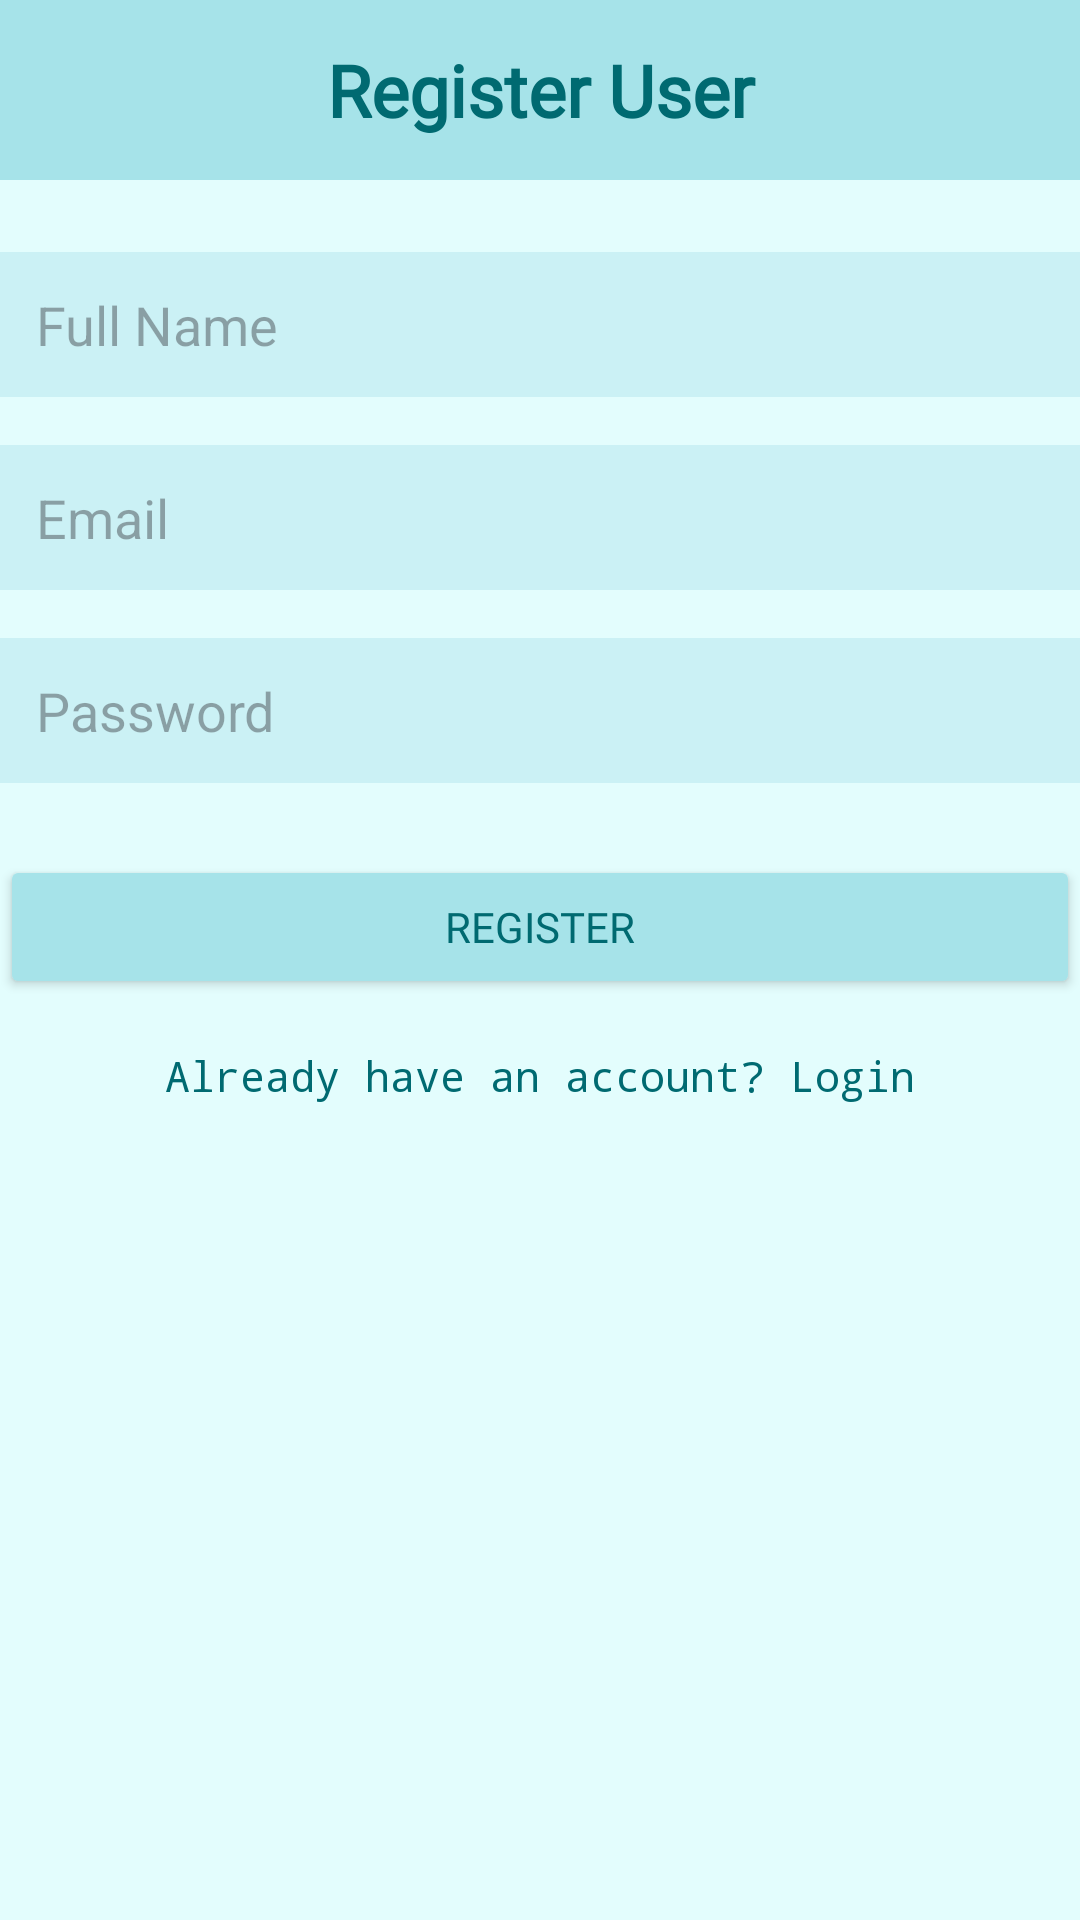

Android layout source for this screen:
<!-- AndroidManifest.xml: application theme Theme.PersonalTaskManagerApp -->
<!-- res/layout/activity_register.xml -->
<?xml version="1.0" encoding="utf-8"?>
<androidx.constraintlayout.widget.ConstraintLayout xmlns:android="http://schemas.android.com/apk/res/android"
    xmlns:tools="http://schemas.android.com/tools"
    android:id="@+id/register_root"
    android:layout_width="match_parent"
    android:layout_height="match_parent"
    android:background="@color/blue_1">

    <LinearLayout
        android:layout_width="match_parent"
        android:layout_height="wrap_content"
        android:orientation="vertical"
        android:gravity="center_horizontal"
        tools:ignore="MissingConstraints">
        <TextView
            android:layout_width="match_parent"
            android:layout_height="60dp"
            android:text="Register User"
            android:fontFamily="@font/castoro_titling"
            android:background="@color/blue_3"
            android:textStyle="bold"
            android:gravity="center"
            android:textSize="24sp"
            android:textColor="@color/blue_5"
            android:layout_marginBottom="24dp"
            />

        <EditText
            android:id="@+id/input_name"
            android:layout_width="match_parent"
            android:layout_height="wrap_content"
            android:padding="12dp"
            android:background="@color/blue_2"
            android:textColor="@color/blue_5"
            android:inputType="textPersonName"
            android:hint="Full Name"
            />

        <EditText
            android:id="@+id/input_email"
            android:layout_width="match_parent"
            android:layout_height="wrap_content"
            android:layout_marginTop="16dp"
            android:padding="12dp"
            android:background="@color/blue_2"
            android:textColor="@color/blue_5"
            android:inputType="textEmailAddress"
            android:hint="Email"
            />

        <EditText
            android:id="@+id/input_password"
            android:layout_width="match_parent"
            android:layout_height="wrap_content"
            android:layout_marginTop="16dp"
            android:padding="12dp"
            android:background="@color/blue_2"
            android:textColor="@color/blue_5"
            android:inputType="textPassword"
            android:hint="Password"
            />

        <Button
            android:id="@+id/btn_register"
            android:layout_width="match_parent"
            android:layout_height="wrap_content"
            android:text="Register"
            android:fontFamily="@font/castoro_titling"
            android:padding="12dp"
            android:layout_marginTop="24dp"
            android:textColor="@color/blue_5"
            android:backgroundTint="@color/blue_3"
            />
        <TextView
            android:id="@+id/link_to_login"
            android:layout_width="wrap_content"
            android:layout_height="wrap_content"
            android:fontFamily="monospace"
            android:layout_marginTop="16dp"
            android:text="Already have an account? Login"
            android:textColor="@color/blue_5" />
    </LinearLayout>
</androidx.constraintlayout.widget.ConstraintLayout>
<!-- resources referenced by this layout -->
<resources>
  <color name="blue_1">#E3FDFD</color>
  <color name="blue_2">#CBF1F5</color>
  <color name="blue_3">#A6E3E9</color>
  <color name="blue_5">#006A71</color>
  <style name="Theme.PersonalTaskManagerApp" parent="Base.Theme.PersonalTaskManagerApp" />
  <style name="Base.Theme.PersonalTaskManagerApp" parent="Theme.Material3.DayNight.NoActionBar">
          
          
      </style>
</resources>
